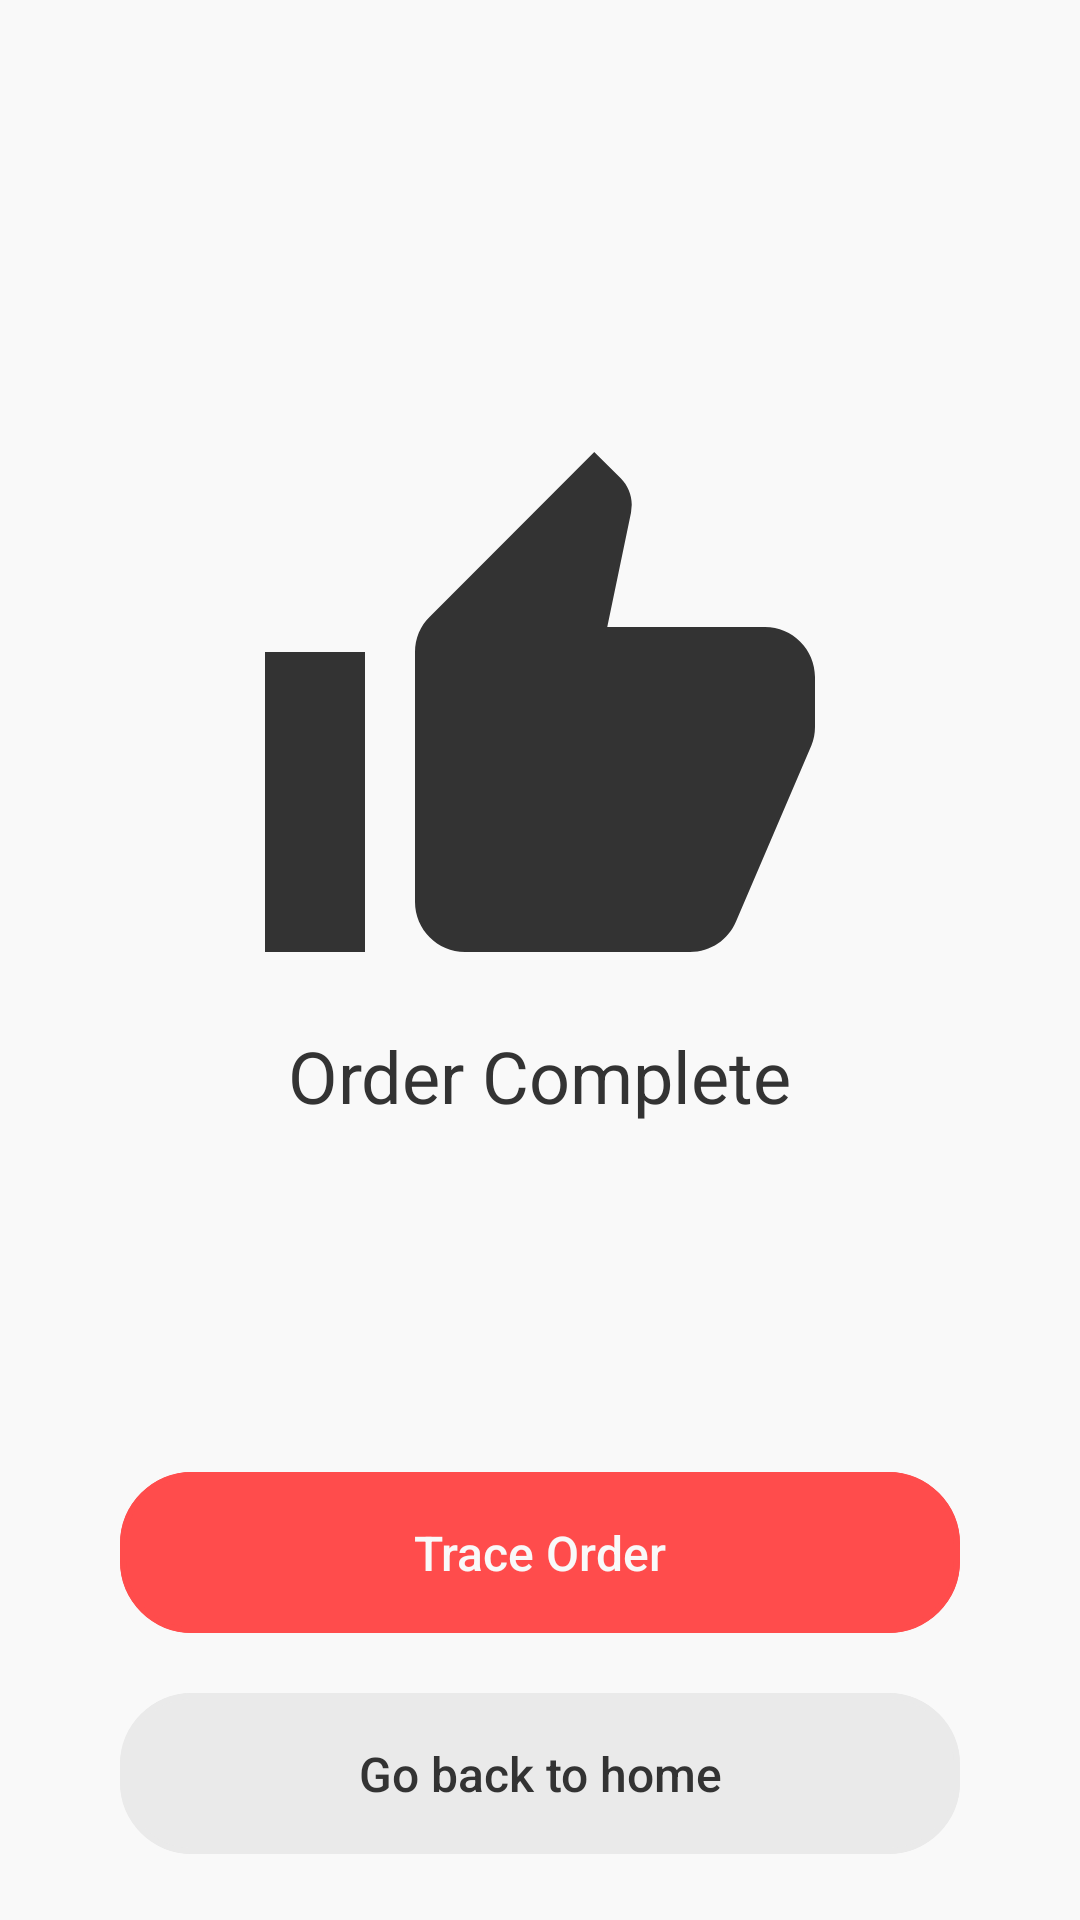

Produce the Android XML layout that renders to this screen, including the resource entries it uses.
<!-- AndroidManifest.xml: application theme Theme.CSE431MobileProgrammingProject -->
<!-- res/layout/fragment_order_complete.xml -->
<?xml version="1.0" encoding="utf-8"?>
<FrameLayout xmlns:android="http://schemas.android.com/apk/res/android"
    xmlns:tools="http://schemas.android.com/tools"
    android:layout_width="match_parent"
    android:layout_height="match_parent"
    xmlns:app="http://schemas.android.com/apk/res-auto"
    tools:context=".ui.fragments.OrderCompleteFragment"
    android:background="?attr/colorSecondaryVariant">

    <androidx.constraintlayout.widget.ConstraintLayout
        android:layout_width="match_parent"
        android:layout_height="match_parent">

        <ImageView
            android:id="@+id/thumbs_up"
            android:layout_width="200dp"
            android:layout_height="200dp"
            app:layout_constraintTop_toTopOf="parent"
            app:layout_constraintBottom_toTopOf="@id/trace_order_button"
            app:layout_constraintStart_toStartOf="parent"
            app:layout_constraintEnd_toEndOf="parent"
            android:src="@drawable/ic_baseline_thumb_up_32"
            android:contentDescription="@string/thumbs_up"
            app:tint="?attr/colorOnSecondary" />

        <TextView
            android:layout_width="wrap_content"
            android:layout_height="wrap_content"
            app:layout_constraintTop_toBottomOf="@id/thumbs_up"
            app:layout_constraintStart_toStartOf="parent"
            app:layout_constraintEnd_toEndOf="parent"
            android:text="@string/order_complete"
            android:textSize="24sp"
            android:textColor="?attr/colorOnSecondary"/>

        <com.google.android.material.button.MaterialButton
            android:id="@+id/trace_order_button"
            android:layout_width="match_parent"
            android:layout_height="wrap_content"
            app:layout_constraintBottom_toTopOf="@id/go_back_home_button"
            app:layout_constraintStart_toStartOf="parent"
            app:layout_constraintEnd_toEndOf="parent"
            android:layout_marginBottom="8dp"
            android:layout_marginStart="40dp"
            android:layout_marginEnd="40dp"
            style="@style/LoginScreenButtons"
            android:textSize="16sp"
            android:text="@string/trace_order" />

        <com.google.android.material.button.MaterialButton
            android:id="@+id/go_back_home_button"
            android:layout_width="match_parent"
            android:layout_height="wrap_content"
            app:layout_constraintBottom_toBottomOf="parent"
            app:layout_constraintStart_toStartOf="parent"
            app:layout_constraintEnd_toEndOf="parent"
            android:layout_marginBottom="16dp"
            android:layout_marginStart="40dp"
            android:layout_marginEnd="40dp"
            style="@style/PaymentButtons"
            app:cornerRadius="24dp"
            android:text="@string/go_back_to_home" />

    </androidx.constraintlayout.widget.ConstraintLayout>

</FrameLayout>
<!-- resources referenced by this layout -->
<resources>
  <!-- drawable ic_baseline_thumb_up_32 (drawable) -->
  <vector android:autoMirrored="true" android:height="32dp"
      android:tint="#808080" android:viewportHeight="24"
      android:viewportWidth="24" android:width="32dp" xmlns:android="http://schemas.android.com/apk/res/android">
      <path android:fillColor="@android:color/white" android:pathData="M1,21h4L5,9L1,9v12zM23,10c0,-1.1 -0.9,-2 -2,-2h-6.31l0.95,-4.57 0.03,-0.32c0,-0.41 -0.17,-0.79 -0.44,-1.06L14.17,1 7.59,7.59C7.22,7.95 7,8.45 7,9v10c0,1.1 0.9,2 2,2h9c0.83,0 1.54,-0.5 1.84,-1.22l3.02,-7.05c0.09,-0.23 0.14,-0.47 0.14,-0.73v-2z"/>
  </vector>
  <string name="go_back_to_home">Go back to home</string>
  <string name="order_complete">Order Complete</string>
  <string name="thumbs_up">Thumbs Up</string>
  <string name="trace_order">Trace Order</string>
  <style name="LoginScreenButtons" parent="Widget.MaterialComponents.Button.OutlinedButton">
          <item name="android:paddingStart">40dp</item>
          <item name="android:paddingEnd">40dp</item>
          <item name="android:paddingTop">16dp</item>
          <item name="android:paddingBottom">16dp</item>
          <item name="iconTint">?attr/colorPrimary</item>
          <item name="android:textSize">20sp</item>
          <item name="android:textColor">?attr/colorOnPrimary</item>
          <item name="textAllCaps">false</item>
          <item name="strokeWidth">2dp</item>
          <item name="strokeColor">?attr/colorPrimary</item>
          <item name="cornerRadius">24dp</item>
          <item name="android:letterSpacing">0</item>
          <item name="backgroundTint">?attr/colorPrimary</item>
      </style>
  <style name="PaymentButtons" parent="Widget.MaterialComponents.Button.OutlinedButton">
          <item name="android:paddingStart">40dp</item>
          <item name="android:paddingEnd">40dp</item>
          <item name="android:paddingTop">16dp</item>
          <item name="android:paddingBottom">16dp</item>
          <item name="iconTint">?attr/colorOnSecondary</item>
          <item name="iconTintMode">src_atop</item>
          <item name="iconGravity">start</item>
          <item name="android:textSize">16sp</item>
          <item name="android:textColor">?attr/colorOnSecondary</item>
          <item name="textAllCaps">false</item>
          <item name="strokeWidth">2dp</item>
          <item name="strokeColor">?attr/colorSecondary</item>
          <item name="cornerRadius">4dp</item>
          <item name="android:letterSpacing">0</item>
          <item name="backgroundTint">?attr/colorSecondary</item>
          <item name="elevation">4dp</item>
      </style>
  <style name="Theme.CSE431MobileProgrammingProject" parent="Theme.MaterialComponents.DayNight.NoActionBar">
          
          <item name="colorPrimary">@color/tart_orange</item>
          <item name="colorPrimaryVariant">@color/cultured</item>
          <item name="colorOnPrimary">@color/cultured</item>
          
          <item name="colorSecondary">@color/platinum</item>
          <item name="colorSecondaryVariant">@color/cultured</item>
          <item name="colorOnSecondary">@color/jet</item>
          
          <item name="android:statusBarColor">?attr/colorPrimaryVariant</item>
          <item name="android:windowLightStatusBar">true</item>
          
      </style>
  <color name="tart_orange">#FFFF4C4C</color>
  <color name="cultured">#FFF9F9F9</color>
  <color name="platinum">#FFEAEAEA</color>
  <color name="jet">#FF333333</color>
</resources>
